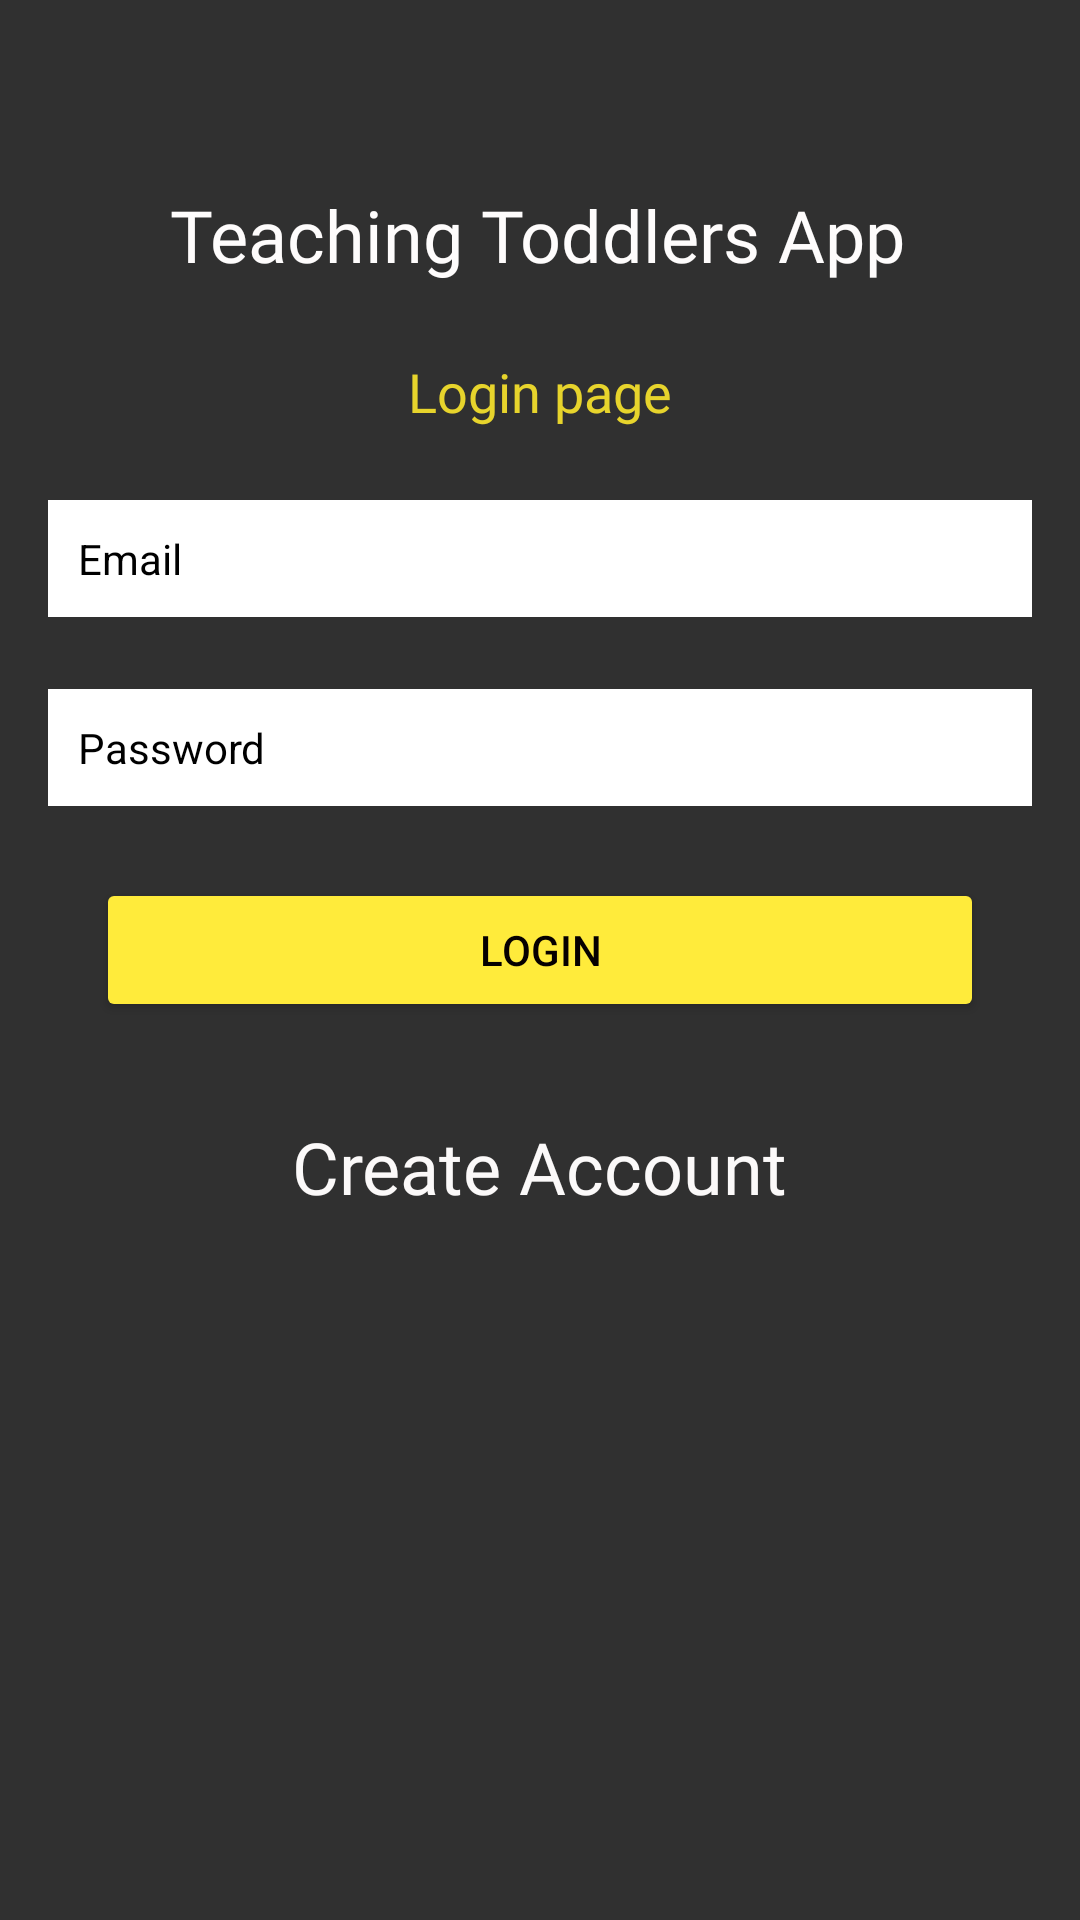

This screen was rendered from an Android layout file. Write that file and the resources it references.
<!-- AndroidManifest.xml: application theme Theme.Design.NoActionBar -->
<!-- res/layout/activity_login.xml -->
<?xml version="1.0" encoding="utf-8"?>
<androidx.constraintlayout.widget.ConstraintLayout xmlns:android="http://schemas.android.com/apk/res/android"
    xmlns:app="http://schemas.android.com/apk/res-auto"
    xmlns:tools="http://schemas.android.com/tools"
    android:layout_width="match_parent"
    android:layout_height="match_parent"
    android:background="@drawable/bg_app_1"
    tools:context=".Login">

    <TextView
        android:id="@+id/titleView2"
        android:layout_width="wrap_content"
        android:layout_height="wrap_content"
        android:fontFamily="@font/autour_one"
        android:text="Teaching Toddlers App"
        android:textColor="#FEFCFC"
        android:textSize="24sp"
        app:layout_constraintBottom_toBottomOf="parent"
        app:layout_constraintEnd_toEndOf="parent"
        app:layout_constraintHorizontal_bias="0.494"
        app:layout_constraintStart_toStartOf="parent"
        app:layout_constraintTop_toTopOf="parent"
        app:layout_constraintVertical_bias="0.102" />


    <TextView
        android:id="@+id/subTitleView2"
        android:layout_width="wrap_content"
        android:layout_height="wrap_content"
        android:layout_marginTop="24dp"
        android:fontFamily="@font/autour_one"
        android:text="Login page"
        android:textColor="#E7D42C"
        android:textSize="18sp"
        app:layout_constraintEnd_toEndOf="parent"
        app:layout_constraintStart_toStartOf="parent"
        app:layout_constraintTop_toBottomOf="@+id/titleView2" />

    <EditText
        android:id="@+id/emailText2"
        android:layout_width="0dp"
        android:layout_height="wrap_content"
        android:layout_marginStart="16dp"
        android:layout_marginTop="24dp"
        android:layout_marginEnd="16dp"
        android:background="#FFFFFF"
        android:ems="10"
        android:hint="Email"
        android:inputType="textEmailAddress"
        android:padding="10sp"
        android:textColor="#000000"
        android:textColorHint="#000000"
        android:textSize="14sp"
        app:layout_constraintEnd_toEndOf="parent"
        app:layout_constraintHorizontal_bias="0.0"
        app:layout_constraintStart_toStartOf="parent"
        app:layout_constraintTop_toBottomOf="@+id/subTitleView2" />

    <EditText
        android:id="@+id/passwordText2"
        android:layout_width="0dp"
        android:layout_height="wrap_content"
        android:layout_marginStart="16dp"
        android:layout_marginTop="24dp"
        android:layout_marginEnd="16dp"
        android:background="#FFFFFF"
        android:ems="10"
        android:hint="Password"
        android:inputType="textPassword"
        android:padding="10sp"
        android:textColor="#000000"
        android:textColorHint="#000000"
        android:textSize="14sp"
        app:layout_constraintEnd_toEndOf="parent"
        app:layout_constraintHorizontal_bias="0.0"
        app:layout_constraintStart_toStartOf="parent"
        app:layout_constraintTop_toBottomOf="@+id/emailText2" />

    <Button
        android:id="@+id/loginBtn"
        android:layout_width="0dp"
        android:layout_height="wrap_content"
        android:layout_marginStart="32dp"
        android:layout_marginTop="24dp"
        android:layout_marginEnd="32dp"
        android:text="Login"
        android:textColor="#060000"
        app:backgroundTint="#FFEB3B"
        app:layout_constraintEnd_toEndOf="parent"
        app:layout_constraintStart_toStartOf="parent"
        app:layout_constraintTop_toBottomOf="@+id/passwordText2" />

    <TextView
        android:id="@+id/registerView"
        android:layout_width="wrap_content"
        android:layout_height="wrap_content"
        android:layout_marginTop="32dp"
        android:fontFamily="@font/autour_one"
        android:text="Create Account"
        android:textColor="#FBF9F9"
        android:textSize="24sp"
        app:layout_constraintEnd_toEndOf="parent"
        app:layout_constraintStart_toStartOf="parent"
        app:layout_constraintTop_toBottomOf="@+id/loginBtn" />

    <ProgressBar
        android:id="@+id/progressBar2"
        style="?android:attr/progressBarStyle"
        android:layout_width="wrap_content"
        android:layout_height="wrap_content"
        android:layout_marginTop="64dp"
        android:visibility="invisible"
        app:layout_constraintEnd_toEndOf="parent"
        app:layout_constraintStart_toStartOf="parent"
        app:layout_constraintTop_toBottomOf="@+id/registerView" />


</androidx.constraintlayout.widget.ConstraintLayout>
<!-- resources referenced by this layout -->
<resources>

</resources>
